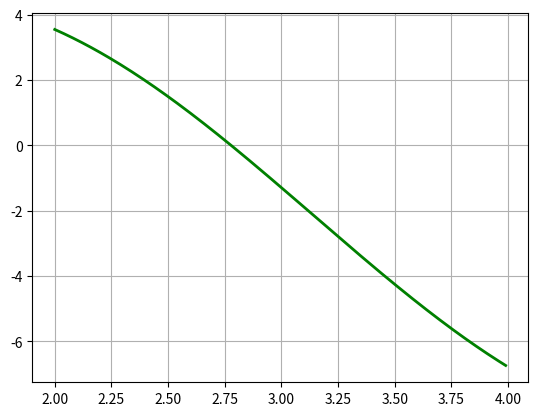

Here is the Python script that generated this plot:
import numpy as np
import matplotlib.pyplot as plt
import scipy.optimize as opt


def f(x):
    return 5 * np.sin(x) - x + 1


def f1(x):
    return 5 * np.cos(x) - 1


def dichotomy_method(a, b, eps):
    if f(a) * f(b) >= 0:
        return
    n = 1
    x = (a + b) / 2
    while abs(f(x)) > eps:
        x = (a + b) / 2
        n += 1
        if f(a) * f(x) < 0:
            b = x
        else:
            a = x
    return x, n


def chord_method(a, b, eps):
    if f(a) * f(b) >= 0:
        return
    n = 1
    x0 = a
    xn = b - (f(b) / (f(b) - f(x0))) * (b - x0)
    while abs(xn - x0) > eps:
        x0 = xn
        xn = b - (f(b) / (f(b) - f(x0))) * (b - x0)
        n += 1
    return xn, n


def chord_tangent_method(a, b, eps):
    if f(a) * f(b) >= 0:
        return
    n = 1
    a0 = a
    b0 = b
    xn1 = b0 - (f(b0) / (f(b0) - f(a0))) * (b0 - a0)
    xn2 = b0 - f(b0) / f1(a0)
    while abs(xn1 - xn2) > 2 * eps:
        a0 = xn1
        b0 = xn2
        xn1 = b0 - (f(b0) / (f(b0) - f(a0))) * (b0 - a0)
        xn2 = b0 - f(b0) / f1(a0)
        n += 1
    return xn1, n


A = 2.0
B = 4.0
e = 10e-4
X = np.arange(A, B, 0.01)

res1, count1 = dichotomy_method(A, B, e)
res2, count2 = chord_method(A, B, e)
res3, count3 = chord_tangent_method(A, B, e)
rest = opt.fsolve(f, A)[0]
print("Half-division method: x = %0.4f" % res1)
print("Number of iterations = %d\n" % count1)
print("Chord method: x = %0.4f" % res2)
print("Number of iterations = %d\n" % count2)
print("Chord and tangent method: x = %0.4f" % res3)
print("Number of iterations = %d\n" % count3)
print("Check: x = %0.4f" % rest)

plt.grid(True)
plt.plot(X, f(X), lw=2, color="green")
plt.show()
